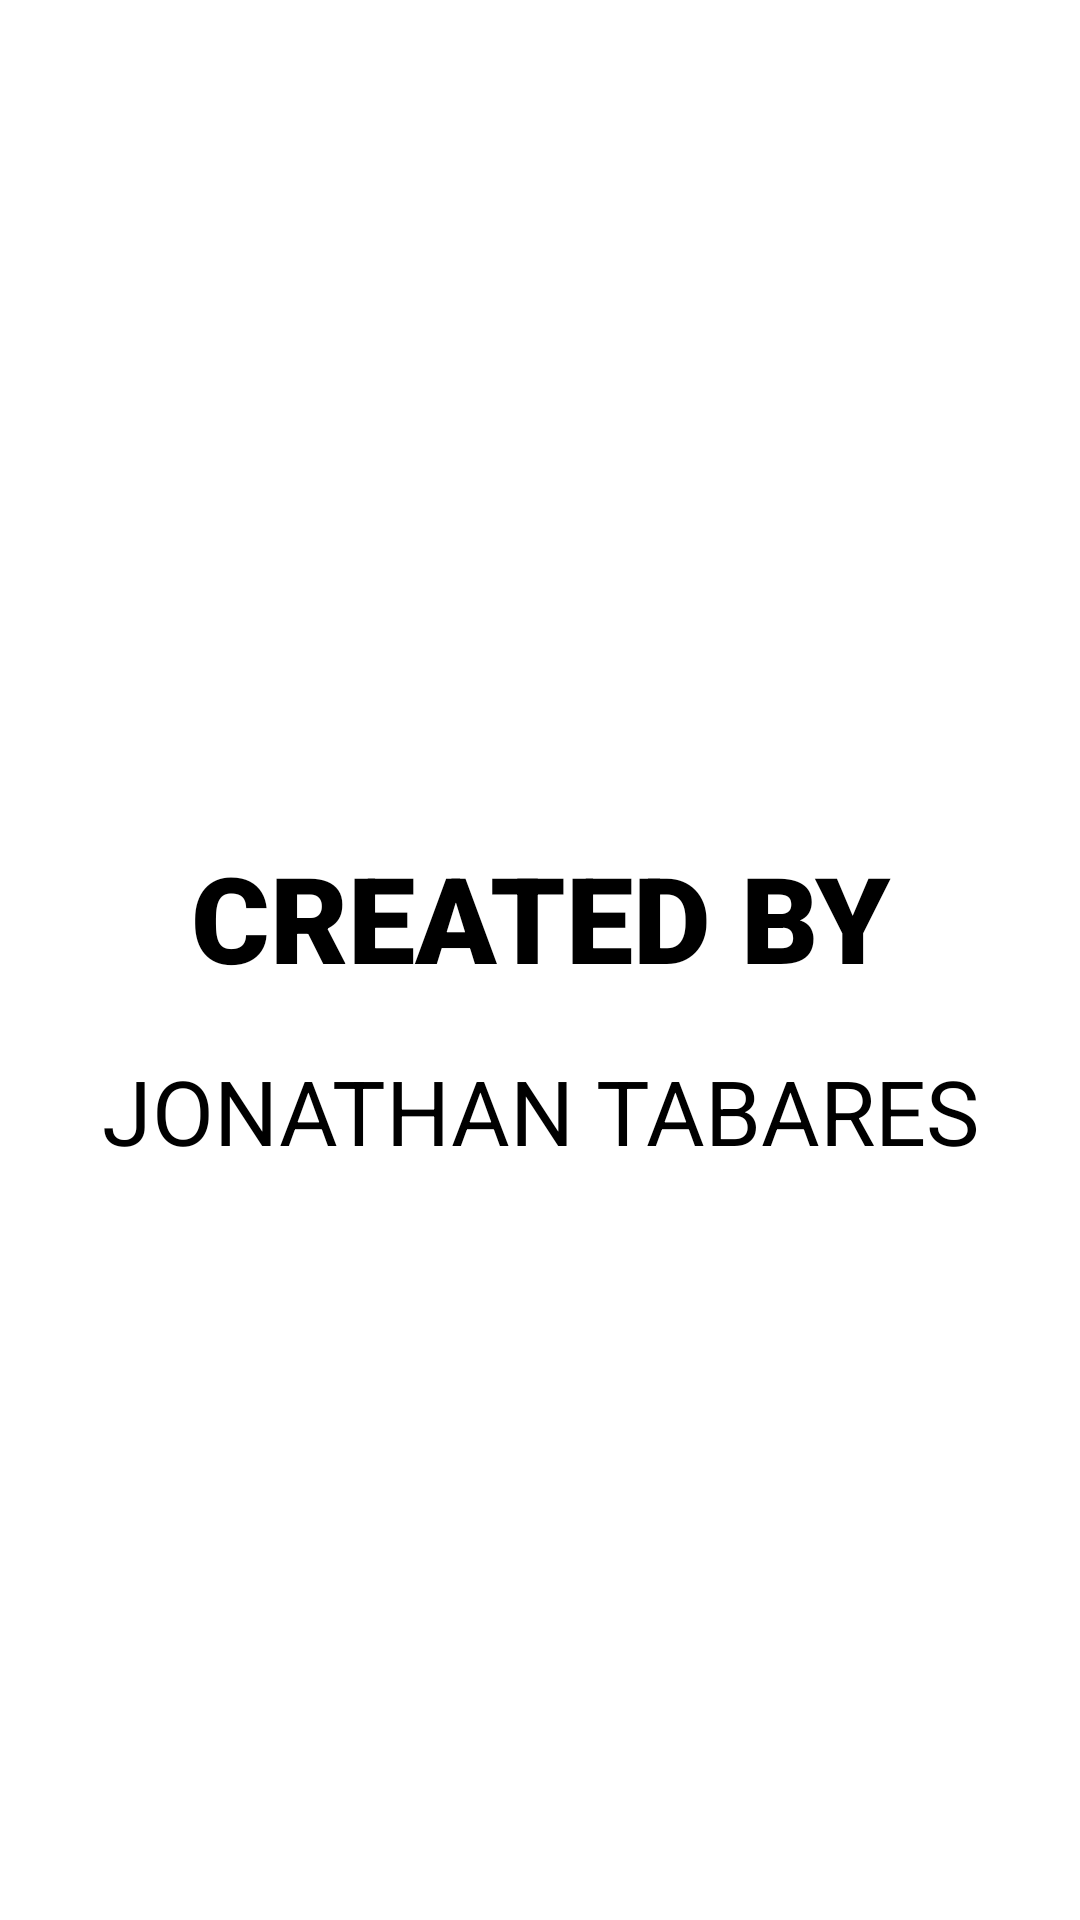

Write the Android layout XML for this screen, with the resource values it uses.
<!-- AndroidManifest.xml: application theme Theme.M8_Projecte_f1_2 -->
<!-- res/layout/fragment_blank3.xml -->
<?xml version="1.0" encoding="utf-8"?>
<FrameLayout xmlns:android="http://schemas.android.com/apk/res/android"
    xmlns:tools="http://schemas.android.com/tools"
    android:layout_width="match_parent"
    android:layout_height="match_parent"
    tools:context=".BlankFragment3"
    android:background="#FFFFFF">

    
    <TextView
        android:id="@+id/containeer"
        android:background="#FFFFFF"
        android:layout_width="match_parent"
        android:layout_height="wrap_content"
        android:fontFamily="sans-serif-black"
        android:paddingTop="279dp"
        android:text="CREATED BY"
        android:textColor="#000000"
        android:textAlignment="center"
        android:textAllCaps="true"
        android:textAppearance="@style/TextAppearance.AppCompat.Body1"
        android:textSize="40dp" />
    <TextView
        android:id="@+id/containeer2"
        android:textColor="#000000"
        android:layout_width="match_parent"
        android:layout_height="wrap_content"
        android:paddingTop="350dp"
        android:text="Jonathan Tabares"
        android:textAlignment="center"
        android:textAllCaps="true"
        android:textSize="30dp" />

</FrameLayout>
<!-- resources referenced by this layout -->
<resources>
  <style name="Theme.M8_Projecte_f1_2" parent="Base.Theme.M8_Projecte_f1_2" />
  <style name="Base.Theme.M8_Projecte_f1_2" parent="Theme.Material3.DayNight.NoActionBar">
          
          
      </style>
</resources>
